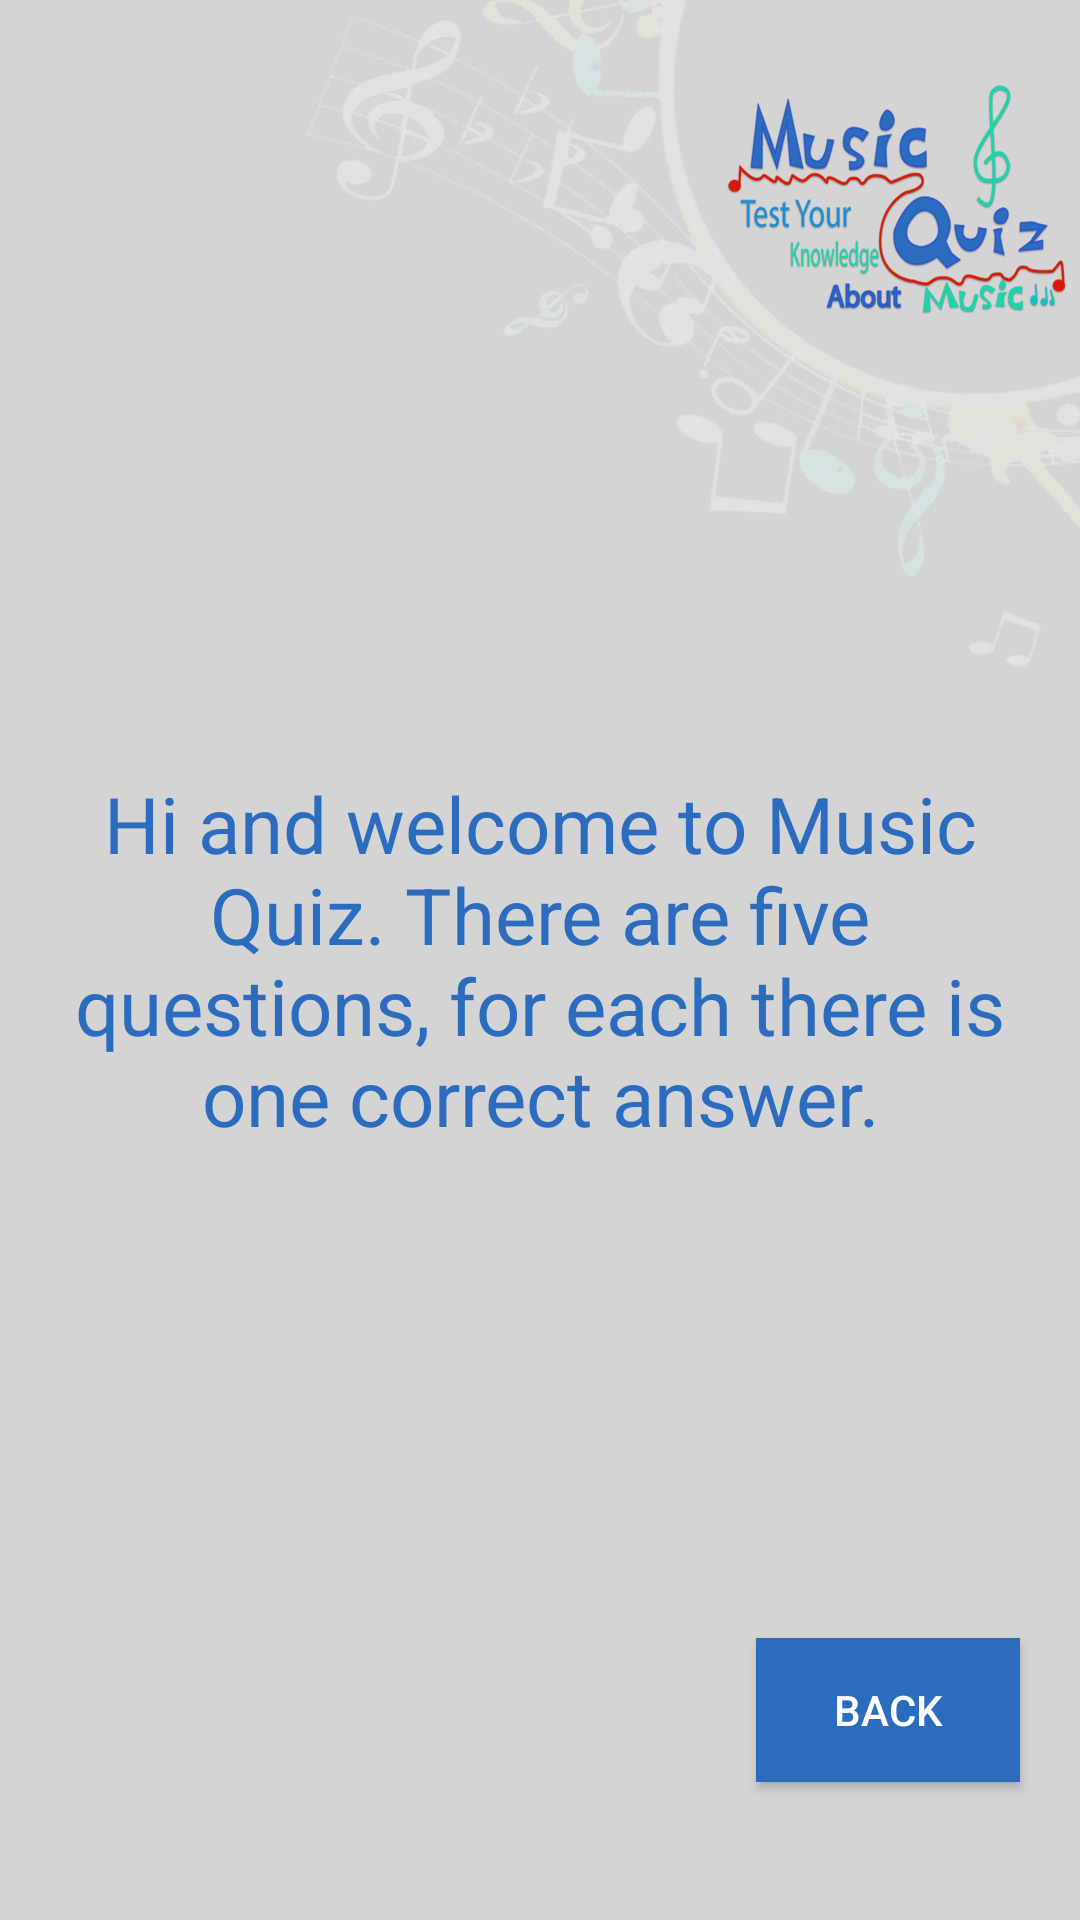

The Android layout XML behind this screen, and the referenced resources:
<!-- AndroidManifest.xml: application theme AppTheme -->
<!-- res/layout/activity_info.xml -->
<?xml version="1.0" encoding="utf-8"?>
<RelativeLayout xmlns:android="http://schemas.android.com/apk/res/android"
    xmlns:app="http://schemas.android.com/apk/res-auto"
    xmlns:tools="http://schemas.android.com/tools"
    android:layout_width="match_parent"
    android:layout_height="match_parent"
    android:background="@drawable/bg2"
    tools:context="com.example.android.musicquiz.InfoActivity">

    <TextView
        android:id="@+id/textView"
        android:layout_width="wrap_content"
        android:layout_height="wrap_content"
        android:layout_centerInParent="true"
        android:layout_marginLeft="20dp"
        android:layout_marginRight="20dp"
        android:gravity="center"
        android:text="@string/info"
        android:textColor="@color/blue"
        android:textSize="26sp" />

    <Button
        android:id="@+id/back"
        android:layout_width="wrap_content"
        android:layout_height="wrap_content"
        android:layout_alignParentBottom="true"
        android:layout_alignRight="@+id/textView"
        android:layout_marginBottom="46dp"
        android:background="@color/blue"
        android:text="@string/back"
        android:textColor="@color/white" />


</RelativeLayout>
<!-- resources referenced by this layout -->
<resources>
  <color name="blue">#2b6cbf</color>
  <color name="white">#ffffff</color>
  <!-- drawable bg2: jpg bitmap (drawable, 114692 bytes) -->
  <string name="back">Back</string>
  <string name="info"> Hi and welcome to Music Quiz. There are five questions, for each there is one correct answer. </string>
  <style name="AppTheme" parent="Theme.AppCompat.Light.DarkActionBar">
          
          <item name="colorPrimary">@color/blue</item>
          <item name="colorPrimaryDark">@color/turkis</item>
          <item name="colorAccent">@color/red</item>
      </style>
  <color name="turkis">#5dc3ac</color>
  <color name="red">#d03928</color>
</resources>
